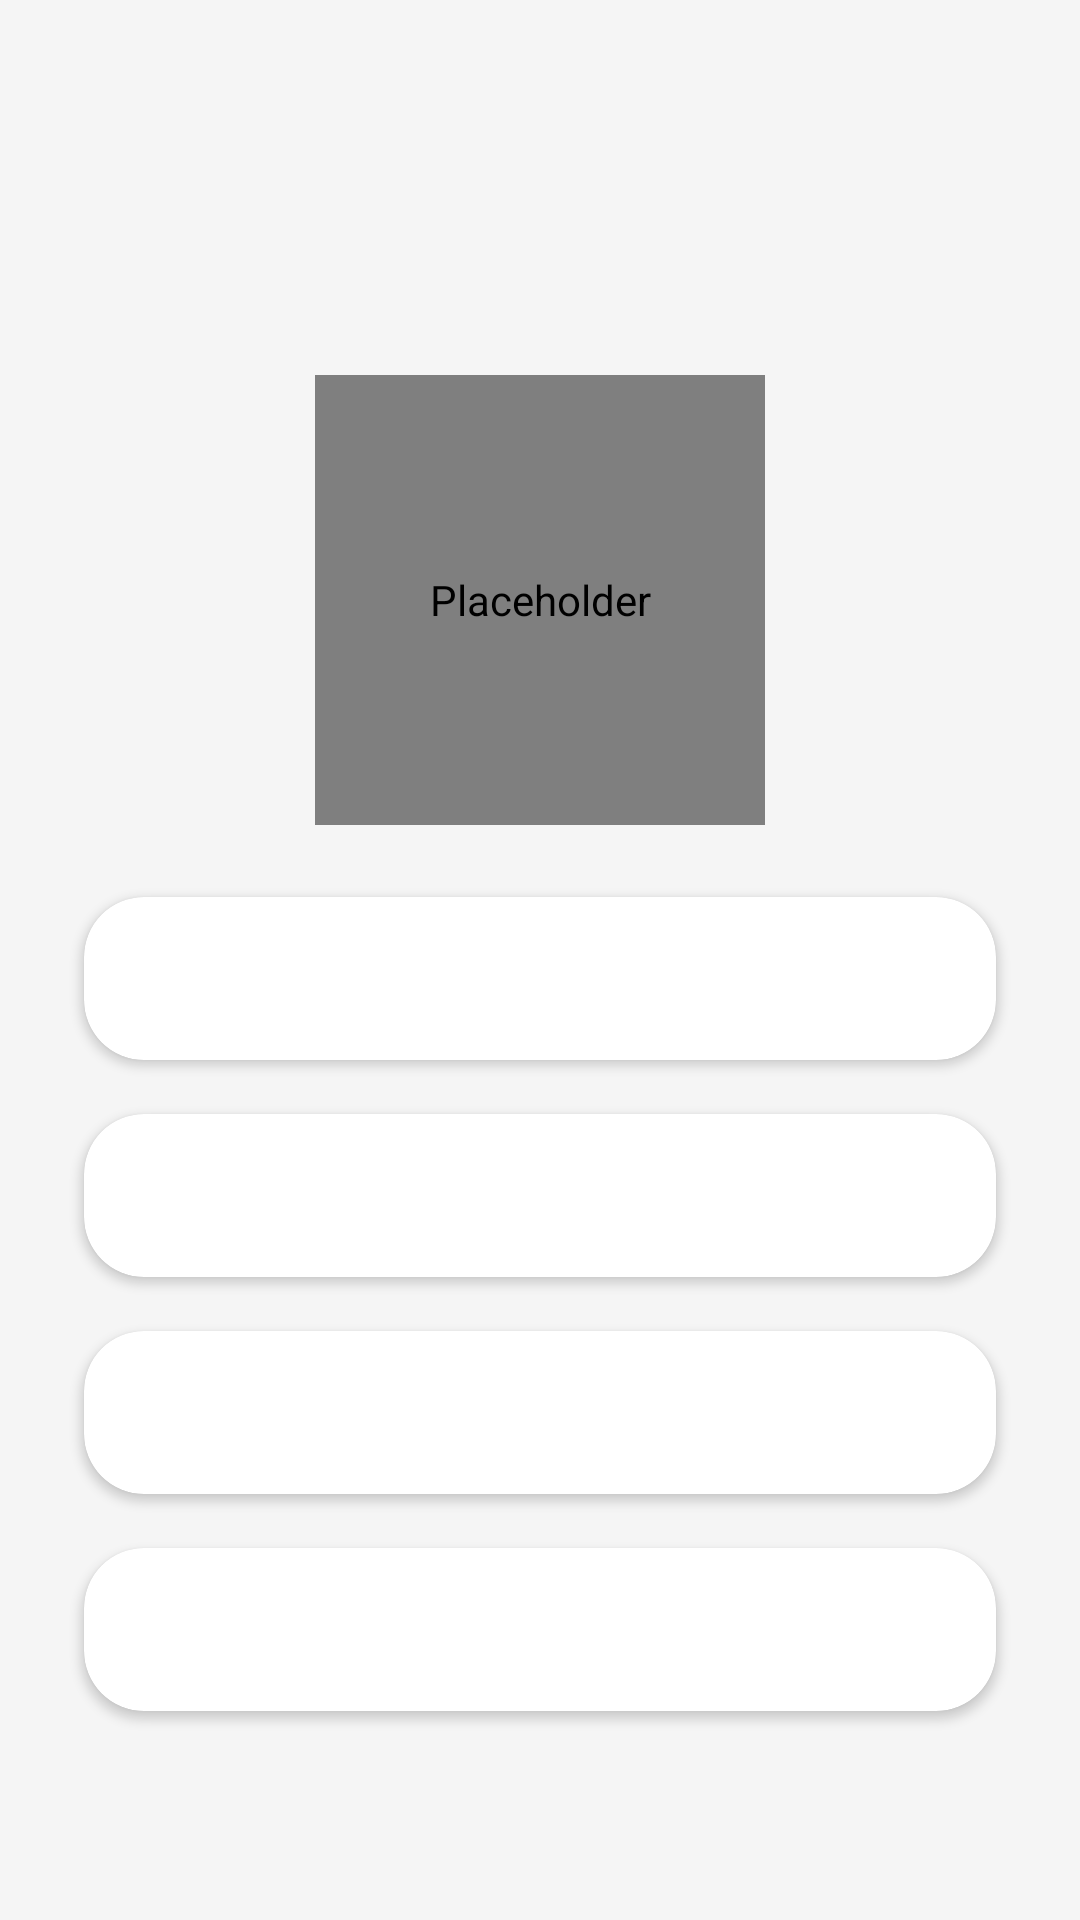

Here is an Android app screen rendered from its layout file. Give the layout XML and the strings, colors and styles it references.
<!-- AndroidManifest.xml: application theme Theme.Foodify -->
<!-- res/layout/fragment_profile.xml -->
<?xml version="1.0" encoding="utf-8"?>
<androidx.constraintlayout.widget.ConstraintLayout xmlns:android="http://schemas.android.com/apk/res/android"
    xmlns:app="http://schemas.android.com/apk/res-auto"
    xmlns:tools="http://schemas.android.com/tools"
    android:layout_width="match_parent"
    android:layout_height="match_parent"
    android:background="@color/background_color"
    tools:context=".fragments.ProfileFragment">

    <ImageView
        android:id="@+id/imageView"
        android:layout_width="match_parent"
        android:layout_height="200dp"
        android:contentDescription="@null"
        android:scaleType="centerCrop"
        android:src="@drawable/background"
        app:layout_constraintEnd_toEndOf="parent"
        app:layout_constraintHorizontal_bias="0.5"
        app:layout_constraintStart_toStartOf="parent"
        app:layout_constraintTop_toTopOf="parent" />

    <de.hdodenhof.circleimageview.CircleImageView
        android:id="@+id/userImg"
        android:layout_width="150dp"
        android:layout_height="150dp"
        android:contentDescription="@null"
        android:src="@drawable/default_pic"
        app:layout_constraintBottom_toBottomOf="@+id/imageView"
        app:layout_constraintEnd_toEndOf="@+id/imageView"
        app:layout_constraintStart_toStartOf="@+id/imageView"
        app:layout_constraintTop_toBottomOf="@+id/imageView" />

    <LinearLayout
        android:layout_width="match_parent"
        android:layout_height="wrap_content"
        android:orientation="vertical"
        app:layout_constraintEnd_toEndOf="parent"
        app:layout_constraintHorizontal_bias="0.0"
        app:layout_constraintStart_toStartOf="parent"
        android:layout_marginHorizontal="20dp"
        android:layout_marginTop="90dp"
        app:layout_constraintTop_toBottomOf="@id/imageView"
        tools:layout_editor_absoluteY="16dp">

        <androidx.cardview.widget.CardView
            android:layout_width="match_parent"
            android:layout_height="wrap_content"
            app:cardCornerRadius="20dp"
            app:cardUseCompatPadding="true">

            <TextView
                android:id="@+id/userName"
                android:layout_width="match_parent"
                android:layout_height="match_parent"
                android:textStyle="bold"
                android:textSize="18sp"
                android:gravity="center"
                android:paddingVertical="15dp"/>

        </androidx.cardview.widget.CardView>

        <androidx.cardview.widget.CardView
            android:layout_width="match_parent"
            android:layout_height="wrap_content"
            app:cardCornerRadius="20dp"
            app:cardUseCompatPadding="true">

            <TextView
                android:id="@+id/phoneNumber"
                android:layout_width="match_parent"
                android:layout_height="match_parent"
                android:textStyle="bold"
                android:textSize="18sp"
                android:gravity="center"
                android:paddingVertical="15dp"/>

        </androidx.cardview.widget.CardView>

        <androidx.cardview.widget.CardView
            android:layout_width="match_parent"
            android:layout_height="wrap_content"
            app:cardCornerRadius="20dp"
            app:cardUseCompatPadding="true">

            <TextView
                android:id="@+id/email"
                android:layout_width="match_parent"
                android:layout_height="match_parent"
                android:textStyle="bold"
                android:textSize="18sp"
                android:gravity="center"
                android:paddingVertical="15dp"/>

        </androidx.cardview.widget.CardView>

        <androidx.cardview.widget.CardView
            android:layout_width="match_parent"
            android:layout_height="wrap_content"
            app:cardCornerRadius="20dp"
            app:cardUseCompatPadding="true">

            <TextView
                android:id="@+id/address"
                android:layout_width="match_parent"
                android:layout_height="match_parent"
                android:textStyle="bold"
                android:textSize="18sp"
                android:gravity="center"
                android:paddingVertical="15dp"/>

        </androidx.cardview.widget.CardView>

    </LinearLayout>


</androidx.constraintlayout.widget.ConstraintLayout>
<!-- resources referenced by this layout -->
<resources>
  <color name="background_color">#f5f5f5</color>
  <style name="Theme.Foodify" parent="Theme.AppCompat.DayNight.NoActionBar">
          
          <item name="colorPrimary">@color/colorPrimary</item>
          <item name="colorPrimaryVariant">@color/colorPrimary</item>
          <item name="colorOnPrimary">@color/white</item>
          
          <item name="colorSecondary">@color/teal_200</item>
          <item name="colorSecondaryVariant">@color/teal_700</item>
          <item name="colorOnSecondary">@color/black</item>
          
          <item name="android:statusBarColor" tools:targetApi="l">?attr/colorPrimaryVariant</item>
          
      </style>
  <color name="colorPrimary">#7F84F3</color>
  <color name="white">#FFFFFFFF</color>
  <color name="teal_200">#FF03DAC5</color>
  <color name="teal_700">#FF018786</color>
  <color name="black">#FF000000</color>
</resources>
